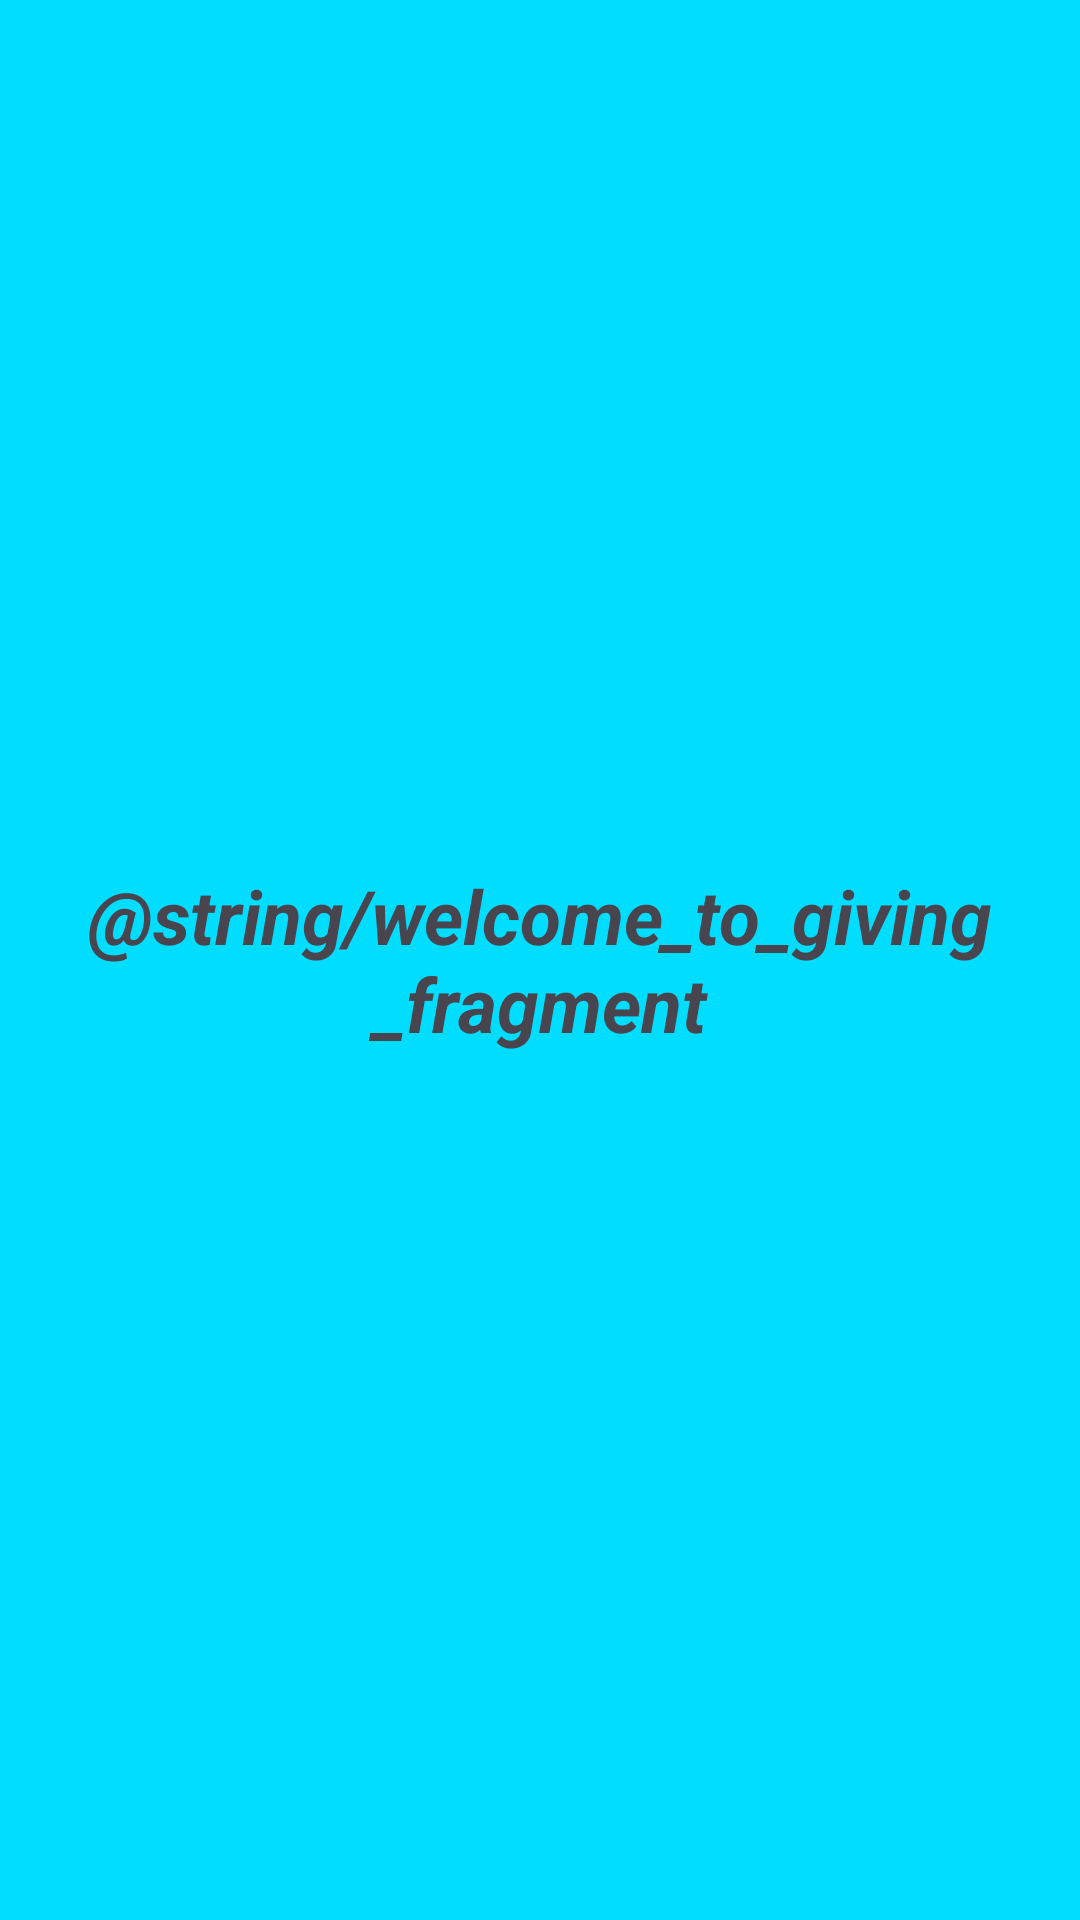

Write the Android layout XML for this screen, with the resource values it uses.
<!-- AndroidManifest.xml: application theme Theme.KekodProject1MertYigit -->
<!-- res/layout/fragment_giving.xml -->
<?xml version="1.0" encoding="utf-8"?>
<LinearLayout xmlns:android="http://schemas.android.com/apk/res/android"
    xmlns:tools="http://schemas.android.com/tools"
    android:layout_width="match_parent"
    android:layout_height="match_parent"
    android:background="@android:color/holo_blue_bright"
    tools:context=".GivingFragment">


    <TextView
        android:id="@+id/textView"
        android:layout_width="0dp"
        android:layout_height="wrap_content"
        android:layout_weight="1"
        android:textSize="25sp"
        android:textStyle="bold|italic"
        android:text="@string/welcome_to_giving_fragment"
        android:layout_gravity="center"
        android:gravity="center"/>
</LinearLayout>
<!-- resources referenced by this layout -->
<resources>
  <style name="Theme.KekodProject1MertYigit" parent="Base.Theme.KekodProject1MertYigit" />
  <style name="Base.Theme.KekodProject1MertYigit" parent="Theme.Material3.DayNight.NoActionBar">
          
          
      </style>
</resources>
